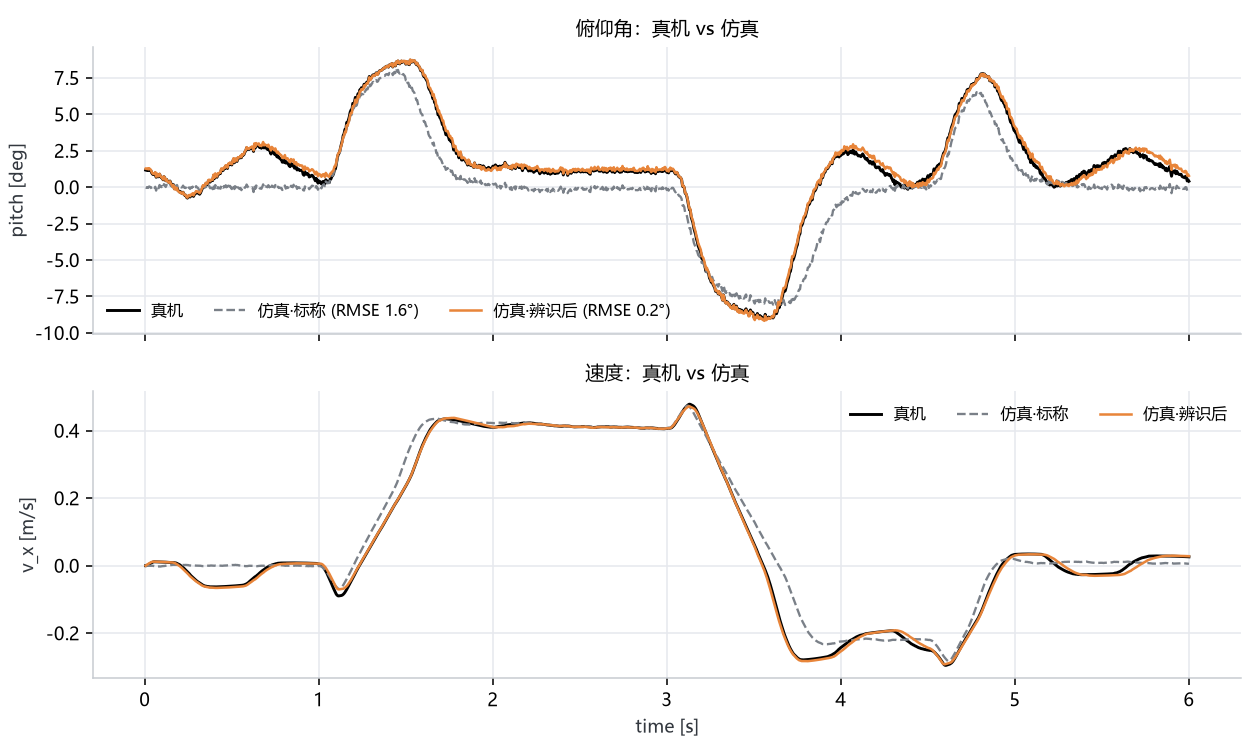

The table this chart was drawn from, first rows:
t, pitch_real, pitch_sim_nominal, pitch_sim_fitted, vx_real, vx_sim_nominal, vx_sim_fitted
0.005, 0.02047, -0.0004785, 0.02221, 0.0, 0.0, 0.0
0.01, 0.02015, -0.0007943, 0.02183, 0.0, 2.5761591203961013e-05, 0.001975
0.015, 0.02099, 0.0001073, 0.02257, 0.00174, -0.0001205, 0.003784
0.02, 0.01989, -0.0008432, 0.02134, 0.00331, -0.0003599, 0.005432
0.025, 0.02138, 0.0008862, 0.02271, 0.00479, -0.0002621, 0.007221
0.03, 0.02039, 0.0002333, 0.0216, 0.00652, -0.0004131, 0.008564
0.035, 0.01977, 1.3635888410895374e-05, 0.02085, 0.00785, -0.0002196, 0.009994
0.04, 0.017, -0.00227, 0.01798, 0.00931, -0.000224, 0.01101
0.045, 0.0155, -0.003232, 0.01637, 0.01039, -0.0001568, 0.01185
0.05, 0.01501, -0.003108, 0.01581, 0.01131, -0.0005348, 0.01207
0.055, 0.01538, -0.002059, 0.01614, 0.0116, -0.001166, 0.012
0.06, 0.01723, 0.0005043, 0.01795, 0.01153, -0.00171, 0.01193
0.065, 0.01193, -0.004065, 0.01261, 0.01146, -0.001983, 0.01185
0.07, 0.01559, 0.0003407, 0.01623, 0.01138, -0.001802, 0.01179
0.075, 0.01235, -0.002133, 0.01295, 0.01132, -0.00237, 0.01171
0.08, 0.01266, -0.001053, 0.01321, 0.01124, -0.002143, 0.01162
0.085, 0.01556, 0.002627, 0.01605, 0.01115, -0.002344, 0.01152
0.09, 0.01298, 0.000845, 0.01342, 0.01105, -0.002384, 0.01142
0.095, 0.01134, -4.948006784645824e-06, 0.01173, 0.01096, -0.001821, 0.01132
0.1, 0.01186, 0.001296, 0.0122, 0.01085, -0.001402, 0.01121
0.105, 0.008832, -0.0009601, 0.009109, 0.01075, -0.001166, 0.0111
0.11, 0.01263, 0.003609, 0.01285, 0.01063, -0.0007401, 0.01098
0.115, 0.01104, 0.002789, 0.01119, 0.01052, -0.0007125, 0.01086
0.12, 0.007681, 0.0002039, 0.007769, 0.01039, -8.831966343192984e-05, 0.01073
0.125, 0.00938, 0.00266, 0.009399, 0.01026, 0.0004738, 0.0106
0.13, 0.007413, 0.001448, 0.007361, 0.01013, 0.0007808, 0.01046
0.135, 0.006171, 0.0009576, 0.006044, 0.00999, 0.001252, 0.01031
0.14, 0.005584, 0.001123, 0.005379, 0.00985, 0.001567, 0.01016
0.145, 0.007391, 0.00369, 0.007105, 0.00969, 0.001807, 0.01
0.15, 0.004397, 0.001464, 0.004025, 0.00954, 0.002057, 0.00984
0.155, 0.003405, 0.001242, 0.002944, 0.00937, 0.002599, 0.00967
0.16, 0.00129, -9.500352774731815e-05, 0.0007379, 0.0092, 0.002734, 0.009461
0.165, 0.002965, 0.00238, 0.00233, 0.00903, 0.002739, 0.00892
0.17, -0.001842, -0.001597, -0.002534, 0.00882, 0.002557, 0.00799
0.175, 0.000656, 0.001738, -7.949730062620773e-05, 0.00825, 0.002911, 0.00733
0.18, -0.002239, -0.0002967, -0.002978, 0.00797, 0.002491, 0.005734
0.185, -0.000187, 0.002618, -0.0008997, 0.00671, 0.002485, 0.004312
0.19, -0.003881, -0.0002272, -0.004545, 0.00562, 0.002255, 0.002496
0.195, -0.004646, -0.0001789, -0.005253, 0.00408, 0.002631, 0.001071
0.2, -0.005829, -0.0005786, -0.006358, 0.00289, 0.002496, -0.0009794
0.205, -0.005299, 0.000697, -0.00573, 0.00102, 0.002516, -0.003018
0.21, -0.007038, -0.000345, -0.007356, -0.00087, 0.002358, -0.005335
0.215, -0.00743, -0.0001009, -0.007629, -0.00308, 0.002392, -0.007566
0.22, -0.006025, 0.00188, -0.006094, -0.00525, 0.002168, -0.01011
0.225, -0.008676, -0.0002621, -0.00861, -0.00778, 0.002016, -0.01265
0.23, -0.009716, -0.0008842, -0.009529, -0.01033, 0.002301, -0.01483
0.235, -0.00955, -0.0003772, -0.009243, -0.01255, 0.00228, -0.01731
0.24, -0.01213, -0.002695, -0.0117, -0.01511, 0.002204, -0.01987
0.245, -0.01308, -0.003462, -0.01254, -0.01774, 0.002178, -0.02237
0.25, -0.01084, -0.001107, -0.01017, -0.02033, 0.001738, -0.02525
0.255, -0.0101, -0.0003168, -0.009294, -0.02332, 0.0009614, -0.02842
0.26, -0.0118, -0.002057, -0.01087, -0.02661, 0.000611, -0.03115
0.265, -0.009846, -0.0002462, -0.00883, -0.02947, 0.0007037, -0.03342
0.27, -0.01028, -0.0009055, -0.009187, -0.0319, 0.0004052, -0.03601
0.275, -0.008435, 0.0006386, -0.007274, -0.03465, 0.0004745, -0.03819
0.28, -0.01107, -0.002382, -0.00986, -0.03697, 0.0004003, -0.04044
0.285, -0.008741, -0.0005126, -0.007495, -0.03933, 0.0006381, -0.04232
0.29, -0.007822, -0.0001141, -0.006543, -0.04131, 0.0003407, -0.04462
0.295, -0.005985, 0.001143, -0.004677, -0.04369, 0.0002538, -0.04664
0.3, -0.006865, -0.0003809, -0.005542, -0.04576, 0.0002121, -0.04853
... 1,140 more rows
